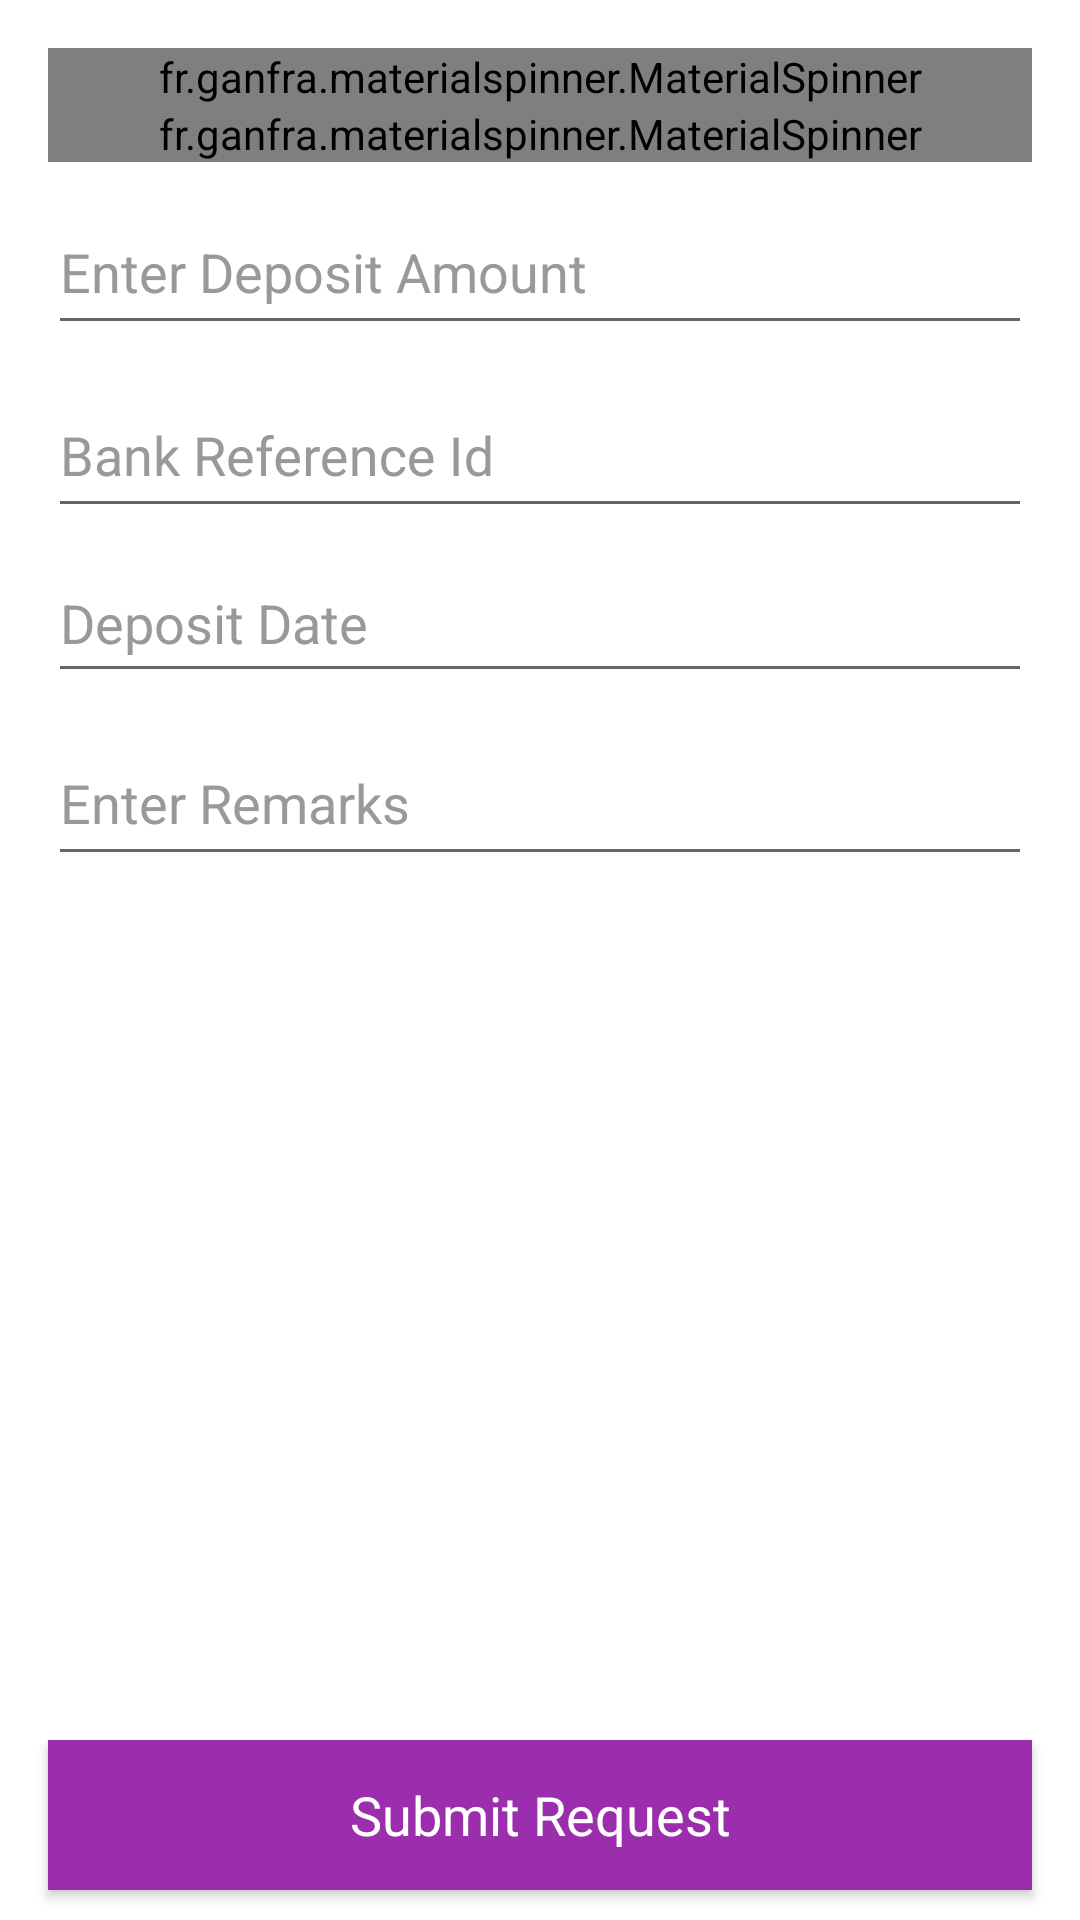

Write the Android layout XML for this screen, with the resource values it uses.
<!-- AndroidManifest.xml: application theme AppTheme -->
<!-- res/layout/bal_request_fragment.xml -->
<?xml version="1.0" encoding="utf-8"?>
<LinearLayout xmlns:android="http://schemas.android.com/apk/res/android"
    xmlns:app="http://schemas.android.com/apk/res-auto"
    xmlns:tools="http://schemas.android.com/tools"
    android:layout_width="match_parent"
    android:layout_height="match_parent"
    android:background="@color/colorWhite"
    android:orientation="vertical">

    <LinearLayout
        android:layout_width="fill_parent"
        android:layout_height="0dp"
        android:layout_weight="1"
        android:orientation="vertical">

        <ScrollView
            android:id="@+id/scrollView"
            android:layout_width="match_parent"
            android:layout_height="match_parent"
            android:orientation="vertical"
            tools:ignore="UselessParent">

            <LinearLayout
                android:layout_width="match_parent"
                android:layout_height="wrap_content"
                android:layout_gravity="center_horizontal"
                android:orientation="vertical"
                android:padding="16dp">

                <fr.ganfra.materialspinner.MaterialSpinner
                    android:id="@+id/id_balancerequest_bank"
                    android:layout_width="match_parent"
                    android:layout_height="wrap_content"
                    app:ms_hint="Select Bank" />

                <fr.ganfra.materialspinner.MaterialSpinner
                    android:id="@+id/id_request_type"
                    android:layout_width="match_parent"
                    android:layout_height="wrap_content"
                    android:layout_below="@+id/id_balancerequest_bank"
                    android:entries="@array/bank_type"
                    app:ms_hint="Select Bank Type" />

                <com.google.android.material.textfield.TextInputLayout
                    android:id="@+id/til_id_balance_request_amount"
                    android:layout_width="match_parent"
                    android:layout_height="wrap_content"
                    android:layout_below="@+id/id_request_type"
                    android:textColorHint="@color/hintColor">

                    <EditText
                        android:id="@+id/id_balance_request_amount"
                        android:layout_width="fill_parent"
                        android:layout_height="@dimen/height"
                        android:layout_marginTop="5dp"
                        android:ems="10"
                        android:hint="Enter Deposit Amount"
                        android:inputType="number"></EditText>
                </com.google.android.material.textfield.TextInputLayout>

                <com.google.android.material.textfield.TextInputLayout
                    android:id="@+id/til_id_balance_request_refId"
                    android:layout_width="match_parent"
                    android:layout_height="wrap_content"
                    android:layout_below="@+id/til_id_balance_request_amount"
                    android:textColorHint="@color/hintColor">

                    <EditText
                        android:id="@+id/id_balance_request_refId"
                        android:layout_width="fill_parent"
                        android:layout_height="@dimen/height"
                        android:layout_marginTop="5dp"
                        android:ems="10"
                        android:hint="Bank Reference Id"
                        android:inputType="text">

                    </EditText>
                </com.google.android.material.textfield.TextInputLayout>

                <EditText
                    android:id="@+id/id_balance_request_ddate"
                    android:layout_width="fill_parent"
                    android:layout_height="@dimen/height"
                    android:layout_below="@+id/til_id_balance_request_refId"
                    android:layout_marginTop="5dp"
                    android:editable="false"
                    android:ems="10"
                    android:focusable="false"
                    android:focusableInTouchMode="false"
                    android:hint="Deposit Date"
                    android:inputType="text"
                    android:textColorHint="@color/hintColor" />

                <com.google.android.material.textfield.TextInputLayout
                    android:id="@+id/til_id_balance_request_remarks"
                    android:layout_width="match_parent"
                    android:layout_height="wrap_content"
                    android:layout_below="@+id/id_balance_request_ddate"
                    android:textColorHint="@color/hintColor">

                    <EditText
                        android:id="@+id/id_balance_request_remarks"
                        android:layout_width="match_parent"
                        android:layout_height="@dimen/height"
                        android:hint="Enter Remarks" />
                </com.google.android.material.textfield.TextInputLayout>

                <LinearLayout
                    android:id="@+id/icic_qr_code"
                    android:layout_width="250dp"
                    android:layout_height="280dp"
                    android:layout_gravity="center_horizontal"
                    android:layout_margin="5dp"
                    android:background="@drawable/icici_qr_code"
                    android:orientation="vertical"
                    android:visibility="gone" />


                <LinearLayout
                    android:id="@+id/upi_qr_code"
                    android:layout_width="250dp"
                    android:layout_height="280dp"
                    android:background="@drawable/bhim_upi"
                    android:gravity="center_horizontal"
                    android:orientation="vertical"
                    android:visibility="gone" />

            </LinearLayout>
        </ScrollView>
    </LinearLayout>

    <Button
        android:id="@+id/id_balance_request_submit"
        android:layout_width="fill_parent"
        android:layout_height="@dimen/height"
        android:layout_alignParentBottom="true"
        android:layout_marginLeft="16dp"
        android:layout_marginRight="16dp"
        android:layout_marginBottom="10dp"
        android:background="@drawable/flat_selector"
        android:text="Submit Request"
        android:textAllCaps="false"
        android:textColor="@color/colorWhite"
        android:textSize="18.0dip"
        android:typeface="sans" />
</LinearLayout>
<!-- resources referenced by this layout -->
<resources>
  <string-array name="bank_type">
          <item>NEFT</item>
          <item>IMPS</item>
          <item>RTGS</item>
          <item>CASH</item>
          <item>QR Scan</item>
          
      </string-array>
  <color name="colorWhite">#FFFFFF</color>
  <color name="hintColor">#999999</color>
  <dimen name="height">50dp</dimen>
  <!-- drawable bhim_upi: jpeg bitmap (drawable, 74209 bytes) -->
  <!-- drawable flat_selector (drawable) -->
  <selector xmlns:android="http://schemas.android.com/apk/res/android">
  
      <item android:drawable="@drawable/rect_pressed" android:state_pressed="true"/>
      <item android:drawable="@drawable/rect_normal"/>
  
  </selector>
  <!-- drawable icici_qr_code: jpeg bitmap (drawable, 73912 bytes) -->
  <style name="AppTheme" parent="Theme.AppCompat.Light.NoActionBar">
          
          <item name="colorPrimary">@color/colorPrimary</item>
          <item name="colorPrimaryDark">@color/colorPrimaryDark</item>
          <item name="colorAccent">@color/colorAccent</item>
      </style>
  <!-- drawable rect_pressed (drawable) -->
  <shape xmlns:android="http://schemas.android.com/apk/res/android"
      android:shape="rectangle">
    <solid android:color="@color/holo_blue_dark" />
  </shape>
  <!-- drawable rect_normal (drawable) -->
  <layer-list xmlns:android="http://schemas.android.com/apk/res/android">
    <item android:drawable="@drawable/rect_pressed" />
  
    <item android:bottom="0dp">
        <shape android:shape="rectangle">
            <solid android:color="@color/colorLogin" />
        </shape>
    </item>
  </layer-list>
  <color name="colorPrimary">#9a2ead</color>
  <color name="colorPrimaryDark">#7d3789</color>
  <color name="colorAccent">#FF4081</color>
  <color name="holo_blue_dark">#3399ff</color>
  <color name="colorLogin">#9a2ead</color>
</resources>
